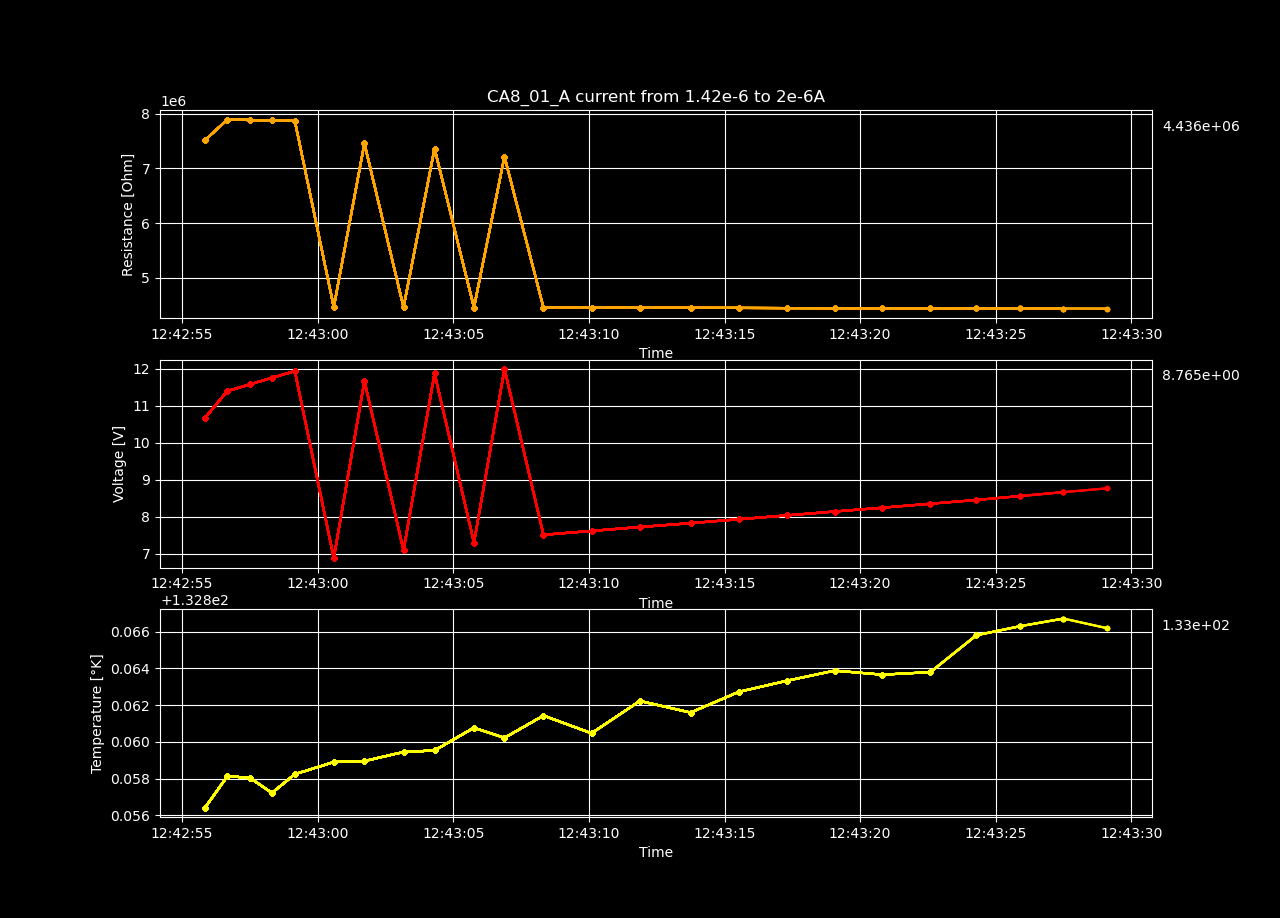

Values plotted in this chart, from the file beside it:
Temperature [K], Voltage [V], Resistance [𝛀], Current Source [A], Electric Field [V/cm], Restivity [𝛀 cm], Current Density [A/cm2]
132.9, 10.68, 7518210, 1.42e-06, 658.7, 11016424, 5.978947368421052e-05
132.9, 11.4, 7891979, 1.4441666666666667e-06, 703.2, 11564106, 6.080701754385965e-05
132.9, 11.58, 7884356, 1.4683333333333334e-06, 714.3, 11552936, 6.182456140350877e-05
132.9, 11.76, 7877004, 1.4925e-06, 725.3, 11542164, 6.284210526315788e-05
132.9, 11.94, 7871012, 1.5166666666666666e-06, 736.5, 11533383, 6.385964912280702e-05
132.9, 6.877, 4463469, 1.5408333333333333e-06, 424.3, 6540314, 6.487719298245614e-05
132.9, 11.67, 7457152, 1.5649999999999998e-06, 720, 10926955, 6.589473684210525e-05
132.9, 7.087, 4459584, 1.5891666666666666e-06, 437.2, 6534622, 6.691228070175437e-05
132.9, 11.88, 7361340, 1.6133333333333333e-06, 732.7, 10786562, 6.792982456140351e-05
132.9, 7.296, 4455557, 1.6375e-06, 450.1, 6528721, 6.894736842105263e-05
132.9, 11.99, 7216937, 1.6616666666666667e-06, 739.9, 10574968, 6.996491228070176e-05
132.9, 7.508, 4453484, 1.6858333333333332e-06, 463.2, 6525684, 7.098245614035087e-05
132.9, 7.613, 4451899, 1.71e-06, 469.7, 6523362, 7.2e-05
132.9, 7.718, 4450668, 1.7341666666666667e-06, 476.2, 6521557, 7.301754385964912e-05
132.9, 7.823, 4449047, 1.7583333333333332e-06, 482.6, 6519183, 7.403508771929823e-05
132.9, 7.929, 4448113, 1.7824999999999999e-06, 489.2, 6517814, 7.505263157894736e-05
132.9, 8.034, 4446606, 1.8066666666666666e-06, 495.6, 6515606, 7.607017543859649e-05
132.9, 8.138, 4444823, 1.8308333333333333e-06, 502.1, 6512993, 7.708771929824562e-05
132.9, 8.241, 4442742, 1.855e-06, 508.5, 6509944, 7.810526315789474e-05
132.9, 8.349, 4442753, 1.8791666666666665e-06, 515.1, 6509960, 7.912280701754385e-05
132.9, 8.451, 4439872, 1.9033333333333333e-06, 521.4, 6505738, 8.014035087719298e-05
132.9, 8.557, 4439634, 1.9274999999999998e-06, 528, 6505389, 8.11578947368421e-05
132.9, 8.662, 4438177, 1.9516666666666665e-06, 534.4, 6503255, 8.217543859649122e-05
132.9, 8.765, 4436255, 1.975833333333333e-06, 540.8, 6500438, 8.319298245614034e-05
132.9, 8.87, 4434803, 2e-06, 547.2, 6498311, 8.421052631578948e-05
